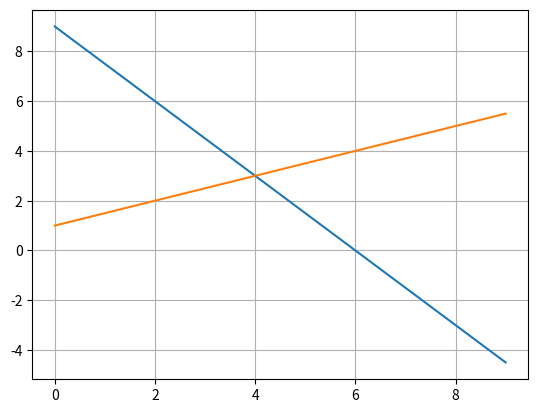

Write Python code to recreate this figure.
# -*- coding:utf-8 -*-

'''
	Graficar funciones.

[redacted]
'''


from math import *
from matplotlib import pyplot as plt


#Funcion X2=-(3/2)X1+9
def funcion1(x):
	return -(3.0/2.0)*x + 9


#Funcion X2= (X1/2) + 1
def funcion2(x):
	return (x/2.0) + 1


v1 = []
v2 = []

for i in range(10):
	v1.append(funcion1(i))
	v2.append(funcion2(i))

plt.plot(v1)
plt.plot(v2)
plt.grid(True)

plt.show()



